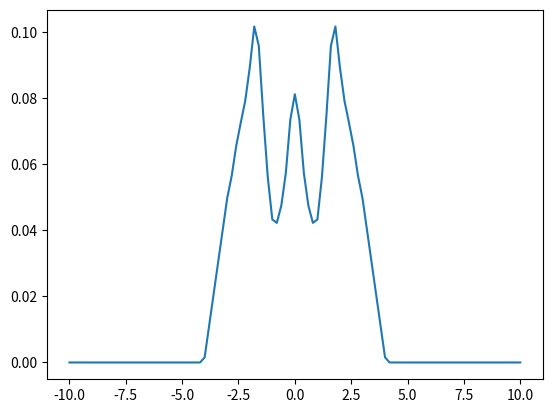

Python code for this plot:
#let d0 denotes ∆0, d_H denotes ∆1(H), d_T denotes ∆1(T)
import matplotlib.pyplot as plt
import numpy as np
#plt.plot([1, 2, 3, 4])
#plt.ylabel('some numbers')
#plt.show()
def get_pricing_measure(u,d,r):
    p = (1+r-d)/(u-d)
    q = (u-1-r)/(u-d)
    return (p,q)


def get_positive_part(x):
    if x >= 0 : return x
    else : return 0

def get_y0(u,d,r,s0,x0,d0,d_H,d_T): #implement formula of calculating y0
    p,q = get_pricing_measure(u,d,r)

    bank_H = (1+r) * (u * s0 * (d0 - d_H) + (1+r) * (x0 - s0*d0))
    bank_T = (1+r) * (d * s0 * (d0 - d_T) + (1+r) * (x0 - s0*d0))
    x_HH = p * (u ** 2 * s0 * d_H + bank_H)
    x_HT = q * (u * d * s0 * d_H  + bank_H)
    x_TH = p * (u * d * s0 * d_T  + bank_T)
    x_TT = q * (d ** 2 * s0 * d_T  + bank_T)

    y0 = (1+r) ** (-2) * (p * (get_positive_part(x_HH) + get_positive_part(x_HT))
    + q * (get_positive_part(x_TH) + get_positive_part(x_TT)))
    # print("y0 is",y0)
    return y0

def combination_1(u, d, r, s0, x0): #calculate 8 cases of ∆0, ∆1(H), ∆1(T) varies between 1 , -1
    print(get_y0(u,d,r,s0,x0,1,1,1))
    print(get_y0(u,d,r,s0,x0,1,1,-1))
    print(get_y0(u,d,r,s0,x0,1,-1,1))
    print(get_y0(u,d,r,s0,x0,-1,1,1))
    print(get_y0(u,d,r,s0,x0,1,-1,-1))
    print(get_y0(u,d,r,s0,x0,-1,1,-1))
    print(get_y0(u,d,r,s0,x0,-1,-1,1))
    print(get_y0(u,d,r,s0,x0,-1,-1,-1))

def combination_2(u, d, r, s0, x0):
    return [
        get_y0(u,d,r,s0,x0,1,1,1), 
        get_y0(u,d,r,s0,x0,1,1,-1),
        get_y0(u,d,r,s0,x0,1,-1,1),
        get_y0(u,d,r,s0,x0,-1,1,1),
        get_y0(u,d,r,s0,x0,1,-1,-1),
        get_y0(u,d,r,s0,x0,-1,1,-1),
        get_y0(u,d,r,s0,x0,-1,-1,1),
        get_y0(u,d,r,s0,x0,-1,-1,-1)
    ]
def main(): #calculate according to your input 
    # f = open("2period.txt", "r") 
    #combination_1(2, 0.5, 0.25, 8, 8)
    #combination_1(1.3, 0.94, 0.06, 8, 2)
    y = np.zeros((101,8))
    ystd = np.zeros(101)
    for i in range(0, 100) :
        y[i] = combination_2(1.3, 0.94, 0.06, 8, (i-50.0)*0.2)
        ystd[i] = np.std(y[i])
    x = np.arange(-10, 10.1, 0.2)
    plt.plot(x, ystd)
    plt.show()
#   print("input your u : ")
#   u = float(input())
#   print("input your d : ")
#   d = float(input())
#   print("input your r : ")
#   r = float(input())
#   print("input your s0 : ")
#   s0 = float(input())
#   print("input your x0 : ")
#   x0 = float(input())
#   print("input your ∆0 : ")
#   d0 = float(input())
#   print("input your ∆1(H) : ")
#   d_H = float(input())
#   print("input your ∆1(T) : ")
#   d_T = float(input())
#   get_y0(u,d,r,s0,x0,d0,d_H,d_T)

    #check 1, 1, 1,...
    #special u*d = 1
    #may not need all paths
    #what is always strategy when (p < q) ^ (p == q) ^ (p > q)
    #limit in binomial model 

main()
    
    
   
    
    



    
    
